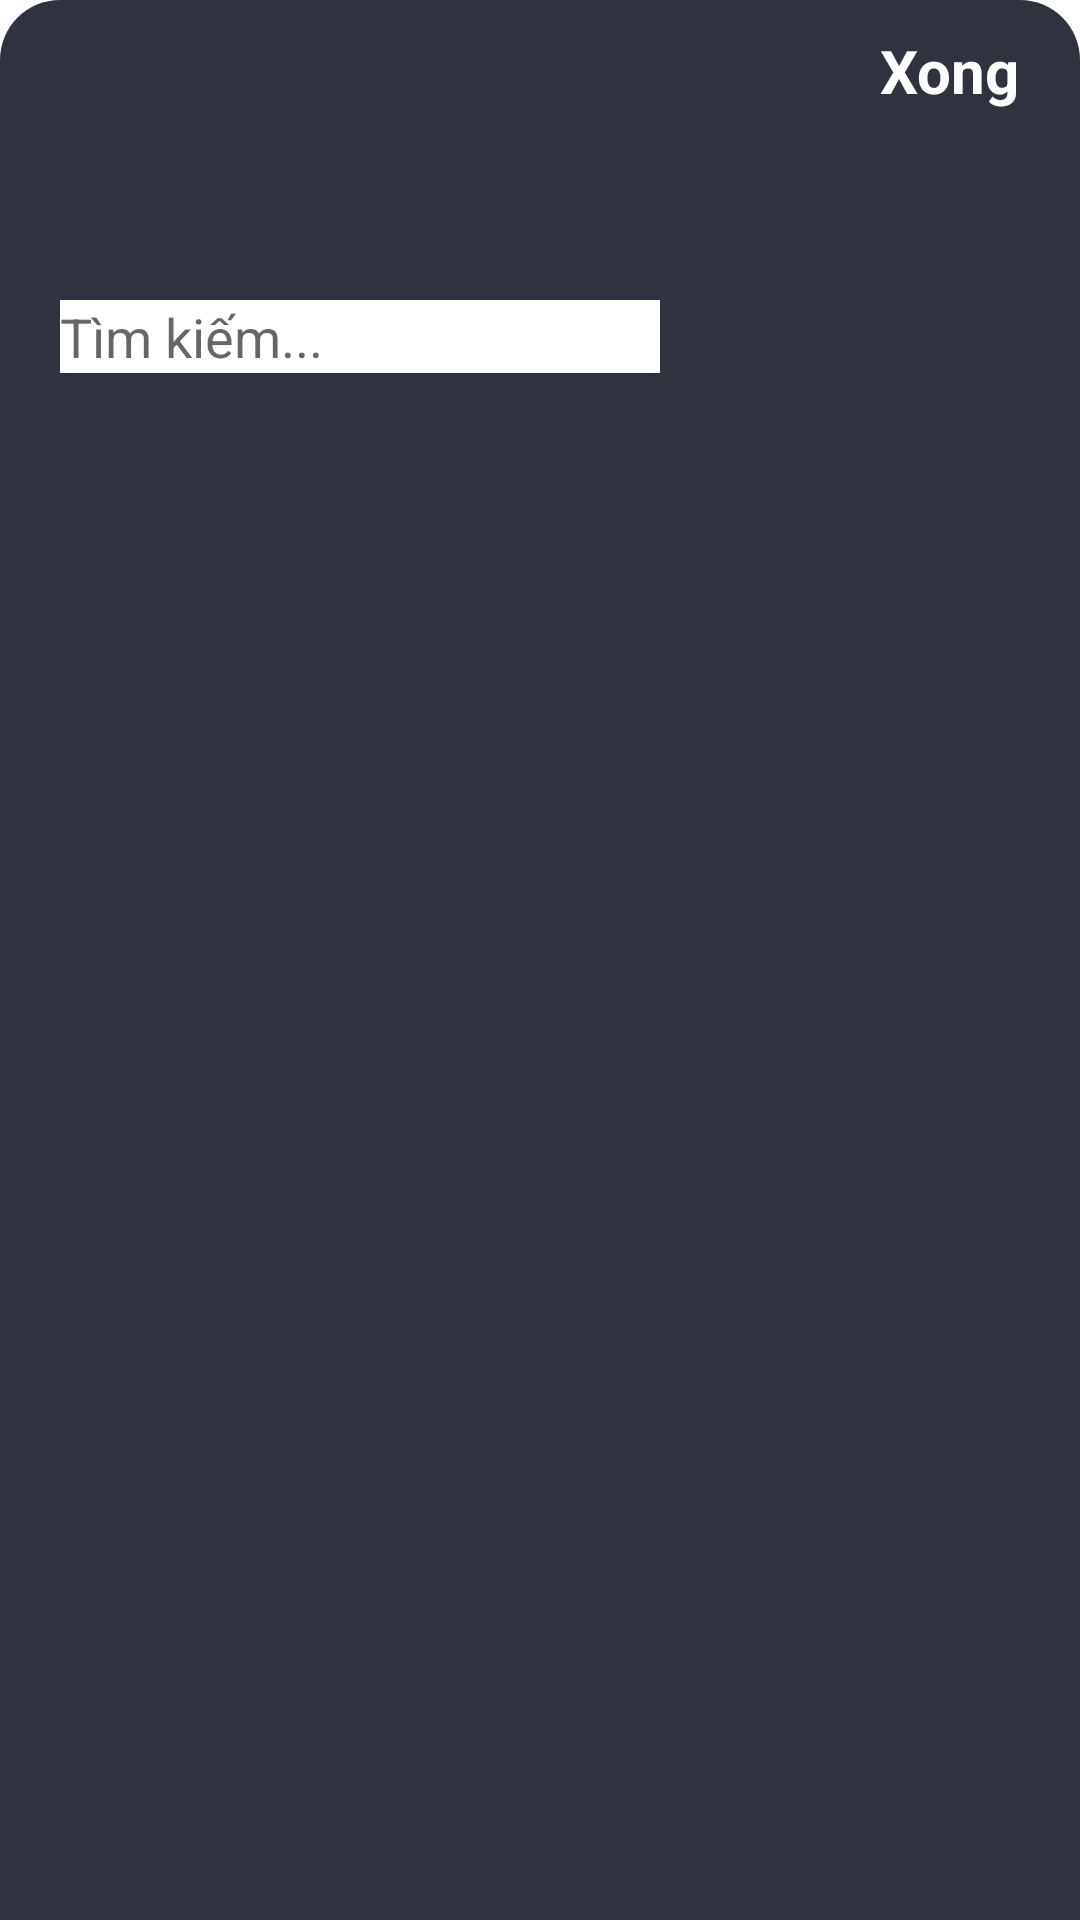

Reconstruct the res/layout file that produces this screen, plus the resources it refers to.
<!-- AndroidManifest.xml: application theme Theme.DAAndroid -->
<!-- res/layout/activity_add_friend.xml -->
<?xml version="1.0" encoding="utf-8"?>
<LinearLayout xmlns:android="http://schemas.android.com/apk/res/android"
    xmlns:app="http://schemas.android.com/apk/res-auto"
    xmlns:tools="http://schemas.android.com/tools"

    android:background="@drawable/pop_pg"
    android:layout_width="300dp"
    android:orientation="vertical"
    android:layout_gravity="center"
    android:layout_height="300dp"
    tools:context=".AddFriendActivity">

    <RelativeLayout
        android:layout_width="match_parent"
        android:layout_height="wrap_content">
        <TextView
            android:id="@+id/back"
            android:layout_width="wrap_content"
            android:layout_height="wrap_content"
            android:layout_gravity="right"
            android:layout_marginTop="10dp"
            android:layout_alignParentEnd="true"
            android:layout_marginRight="20dp"
            android:text="Xong"
            android:textColor="@color/white"
            android:textSize="20sp"
            android:textStyle="bold" />

        <EditText
            android:layout_width="200dp"
            android:layout_height="wrap_content"
            android:layout_marginTop="100dp"
            android:hint="Tìm kiếm..."
            android:layout_marginLeft="20dp"
            android:background="@color/white"
            android:id="@+id/search_user"/>
        <RelativeLayout
            android:layout_width="match_parent"
            android:layout_below="@+id/search_user"
            android:layout_height="match_parent">
            <androidx.recyclerview.widget.RecyclerView
                android:layout_width="200dp"
                android:padding="20dp"
                android:layout_height="match_parent"
                android:id="@+id/add_view"/>



        </RelativeLayout>

    </RelativeLayout>


</LinearLayout>
<!-- resources referenced by this layout -->
<resources>
  <color name="white">#FFFFFFFF</color>
  <!-- drawable pop_pg (drawable) -->
  <?xml version="1.0" encoding="utf-8"?>
  <shape xmlns:android="http://schemas.android.com/apk/res/android">
  
      <gradient android:startColor="#2F333F"
          android:endColor="#2F333F"
          />
      <corners
          android:topLeftRadius="20dp"
          android:topRightRadius="20dp"/>
  </shape>
  <style name="Theme.DAAndroid" parent="Theme.MaterialComponents.DayNight.DarkActionBar">
          
          <item name="colorPrimary">@color/purple_200</item>
  
          <item name="colorOnPrimary">@color/white</item>
          
          <item name="colorSecondary">@color/teal_200</item>
          <item name="colorSecondaryVariant">@color/teal_700</item>
          <item name="colorOnSecondary">@color/black</item>
  
          
          <item name="colorPrimaryDark">@color/purple_200</item>
          
      </style>
  <color name="purple_200">#8256B8</color>
  <color name="teal_200">#FF03DAC5</color>
  <color name="teal_700">#FF018786</color>
  <color name="black">#FF000000</color>
</resources>
